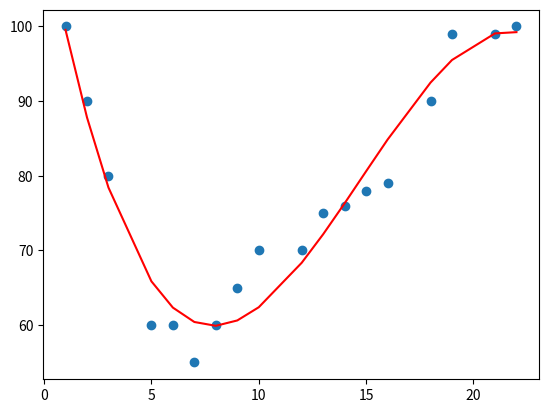
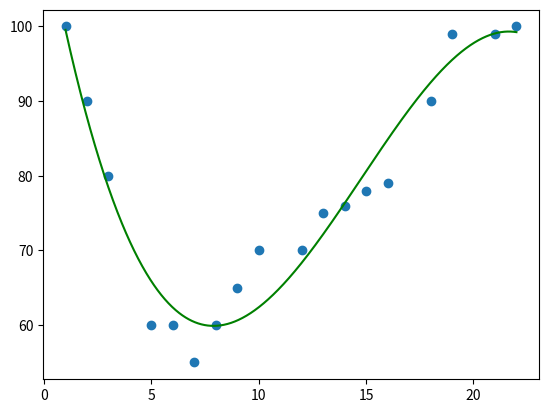

Source code (Python) for these figures, in order:
import matplotlib.pyplot as plt
import numpy as np

plt.figure(1)
x = [1, 2, 3, 5, 6, 7, 8, 9, 10, 12, 13, 14, 15, 16, 18, 19, 21, 22]
y = [100, 90, 80, 60, 60, 55, 60, 65, 70, 70, 75, 76, 78, 79, 90, 99, 99, 100]
model = np.poly1d(np.polyfit(x, y, 3))  # polyfit:最小二乘法 deg= 多項式最高次方 , poly1d:定義多項式函數
print(model)
x_smoothing = np.linspace(1, 22, 1000)
plt.scatter(x, y)
plt.plot(x, model(x), color='red')

plt.figure(2)
plt.scatter(x, y)
plt.plot(x_smoothing, model(x_smoothing), color='green')
plt.show()
